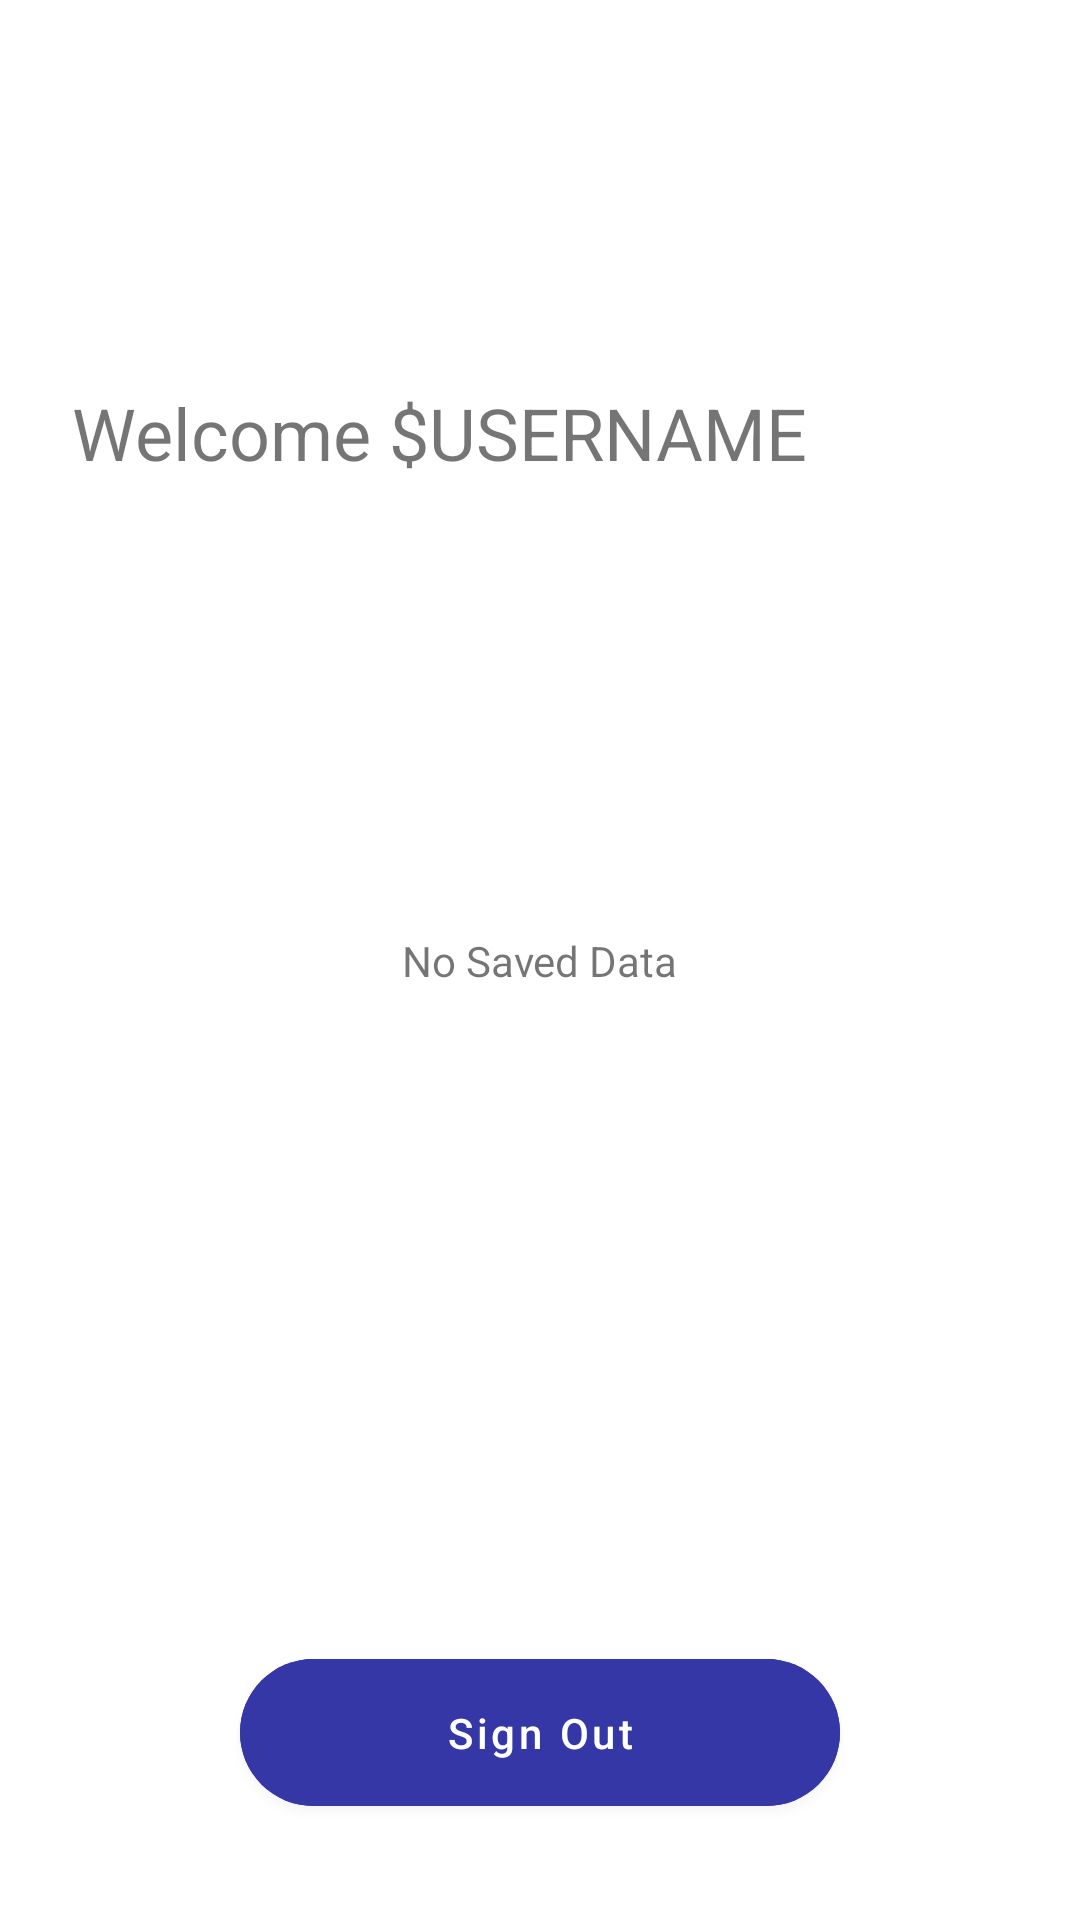

This screen was rendered from an Android layout file. Write that file and the resources it references.
<!-- AndroidManifest.xml: application theme AppTheme -->
<!-- res/layout/fragment_settings.xml -->
<?xml version="1.0" encoding="utf-8"?>
<androidx.constraintlayout.widget.ConstraintLayout xmlns:android="http://schemas.android.com/apk/res/android"
    xmlns:app="http://schemas.android.com/apk/res-auto"
    xmlns:tools="http://schemas.android.com/tools"
    android:id="@+id/game3ConstraintLayout"
    android:layout_width="match_parent"
    android:layout_height="match_parent"
    android:orientation="vertical">

    <TextView
        android:id="@+id/textView"
        android:layout_width="wrap_content"
        android:layout_height="wrap_content"

        android:text="@string/no_saved_data"
        app:layout_constraintBottom_toBottomOf="parent"
        app:layout_constraintEnd_toEndOf="parent"
        app:layout_constraintStart_toStartOf="parent"
        app:layout_constraintTop_toTopOf="parent" />

    <TextView
        android:id="@+id/settings_welcome"
        android:layout_width="wrap_content"
        android:layout_height="wrap_content"
        android:layout_marginStart="24dp"
        android:layout_marginTop="128dp"
        android:text="Welcome $USERNAME"
        android:textSize="24sp"
        app:layout_constraintStart_toStartOf="parent"
        app:layout_constraintTop_toTopOf="parent" />

    <com.google.android.material.button.MaterialButton
        android:id="@+id/fragment_settings_logout"
        android:layout_width="match_parent"
        android:layout_height="wrap_content"
        android:layout_marginHorizontal="80dp"
        android:layout_marginBottom="32dp"
        android:backgroundTint="@color/colorEveningSetBlue"
        android:elevation="1dp"
        android:paddingVertical="15dp"
        android:text="@string/sign_out"
        android:textAllCaps="false"
        app:cornerRadius="100dp"
        app:layout_constraintBottom_toBottomOf="parent" />

    <androidx.recyclerview.widget.RecyclerView
        android:id="@+id/settings_recycler"
        android:layout_width="match_parent"
        android:layout_height="350dp"
        android:layout_marginVertical="40dp"
        android:layout_marginTop="24dp"
        app:layout_constraintStart_toStartOf="parent"
        app:layout_constraintTop_toBottomOf="@+id/settings_welcome" />



</androidx.constraintlayout.widget.ConstraintLayout>
<!-- resources referenced by this layout -->
<resources>
  <color name="colorEveningSetBlue">#3537a6</color>
  <string name="no_saved_data">No Saved Data</string>
  <string name="sign_out">Sign Out</string>
  <style name="AppTheme" parent="Theme.MaterialComponents.Light.NoActionBar">
          
          <item name="colorPrimary">@color/colorPrimary</item>
          <item name="colorPrimaryDark">@color/colorPrimaryDark</item>
          <item name="colorAccent">@color/colorAccent</item>
          <item name="android:windowLightStatusBar">true</item>
          <item name="android:ambientShadowAlpha">0.025</item>
          <item name="android:spotShadowAlpha">0.04</item>
      </style>
  <color name="colorPrimary">#673AB7</color>
  <color name="colorPrimaryDark">#05143F</color>
  <color name="colorAccent">#D81B60</color>
</resources>
